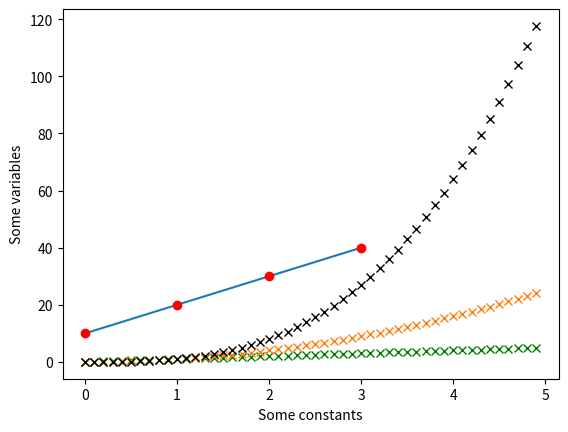

This figure's Python source:
#!/usr/bin/env python

import matplotlib.pyplot as plt
import numpy as np

# Fiddling around with matplotlib
plt.plot([0,1,2,3], [10,20,30,40])
plt.plot([0,1,2,3], [10,20,30,40], 'ro')
plt.ylabel('Some variables')
plt.xlabel('Some constants')
plt.axis('equal')
plt.axis('tight')

plt.show()

# Do some more interesting lines
t = np.arange(0., 5., 0.1)
plt.plot(t, t, 'gx')
plt.plot(t, t**2, 'x')
plt.plot(t, t**3, 'kx')
plt.ylabel('Some variables')
plt.xlabel('Some constants')
plt.axis('equal')
plt.axis('tight')

plt.show()

